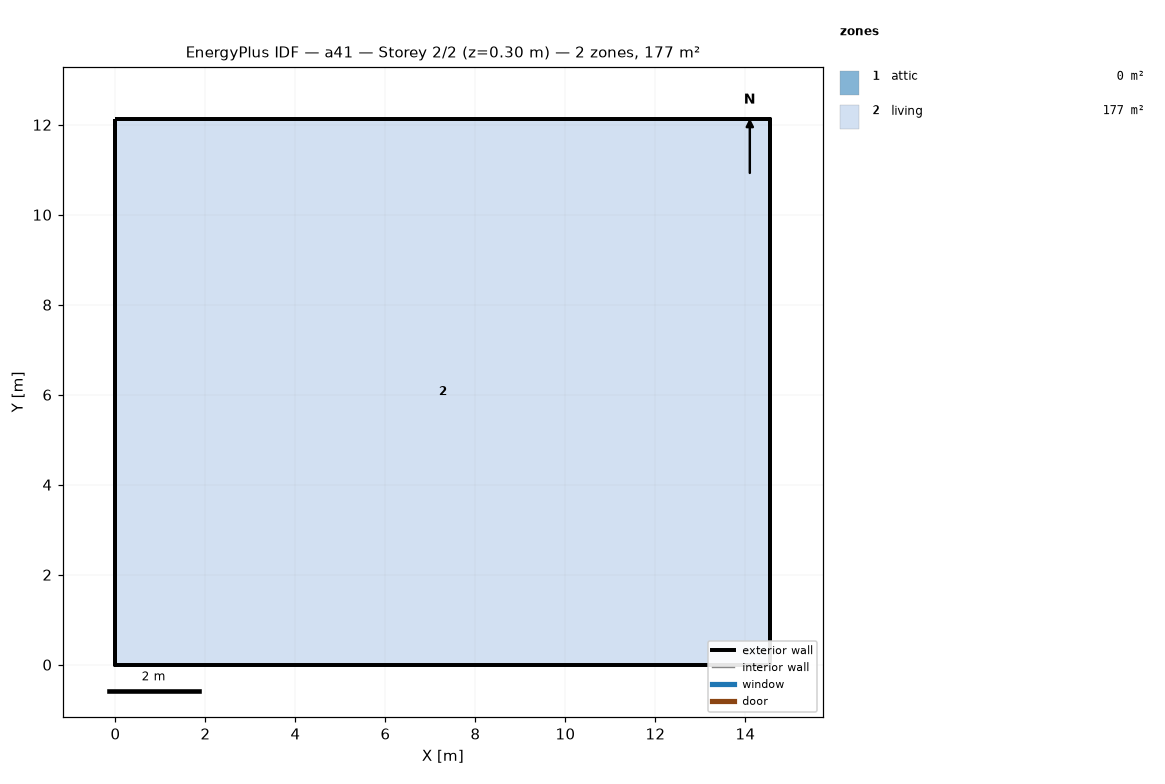
=== STOREY PLAN SPEC (per zone: floor XY polygon, exterior-wall plan segments, windows/doors) ===
zone 1: attic  (0.0 m²)
  exterior wall: (14.55, 0.00) – (14.55, 12.13) – (14.55, 6.06)  [18.2 m]
  exterior wall: (0.00, 12.13) – (0.00, 0.00) – (0.00, 6.06)  [18.2 m]
zone 2: living  (176.5 m²)
  floor: (0.00, 0.00) (0.00, 12.13) (14.55, 12.13) (14.55, 0.00)
  exterior wall: (0.00, 0.00) – (14.55, 0.00)  [14.6 m]
  exterior wall: (14.55, 0.00) – (14.55, 12.13)  [12.1 m]
  exterior wall: (14.55, 12.13) – (0.00, 12.13)  [14.6 m]
  exterior wall: (0.00, 12.13) – (0.00, 0.00)  [12.1 m]

=== DERIVED (storey summary) ===
Building: a41
Storey: 2 of 2  (floor level z = 0.30 m)
Storey gross floor area: 176.5 m²
Zones on this storey: 2
  - attic: floor 0.0 m²; exterior wall 36.4 m (24.5 m²); WWR 0.0%
  - living: floor 176.5 m²; exterior wall 53.4 m (146.4 m²); WWR 0.0%
Zone adjacency: (none detected)